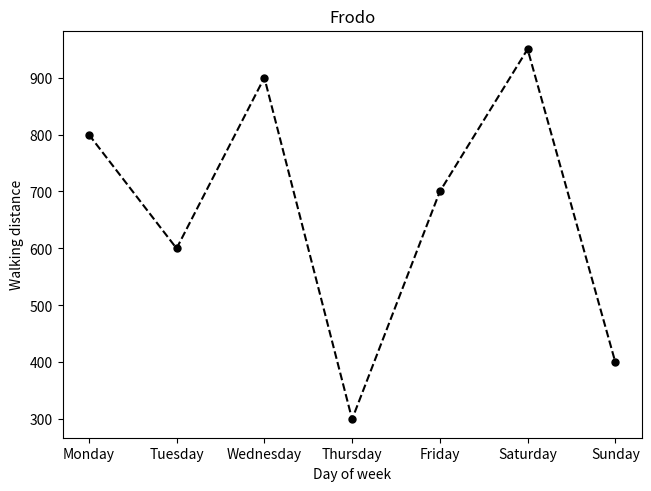

Reproduce this figure in Python.
import matplotlib.pyplot as plt

days = ['Monday','Tuesday','Wednesday','Thursday','Friday','Saturday','Sunday']

x_values = [1,2,3,4,5,6,7]
y = [800,600,900,300,700,950,400]

plt.figure(layout='constrained')
plt.plot(x_values,y, marker ='o', linestyle='--',color='k', markersize=5)
plt.title('Frodo')
plt.xlabel('Day of week')
plt.ylabel('Walking distance')
plt.xticks(x_values,days)

plt.show()